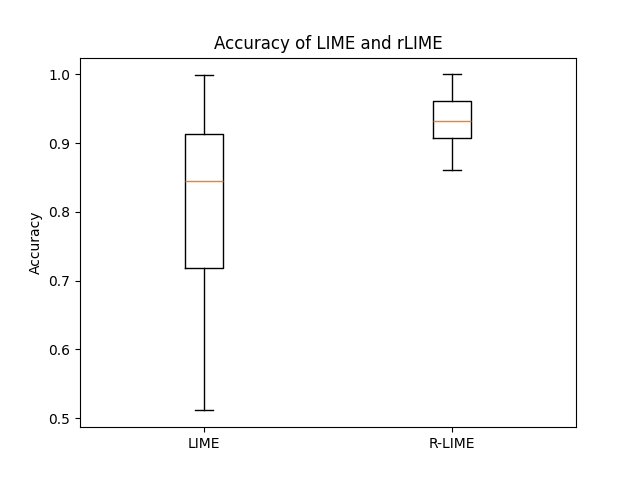

Data behind this chart, as committed beside it:
0.873, 0.6571, 0.8133, 0.9181, 0.8494, 0.9122, 0.8947, 0.9488, 0.8786, 0.898, 0.7068, 0.8773, 0.1002, 0.6197, 0.5112, 0.8173, 0.8549, 0.837, 0.7525, 0.8377, 0.2351, 0.8982, 0.7287, 0.7799
0.9343, 0.8949, 0.8895, 0.932, 0.9042, 0.9135, 0.9056, 0.9488, 0.9629, 0.9966, 0.9061, 0.9482, 0.9972, 1.0, 0.9568, 0.9061, 0.9985, 0.9259, 0.9354, 0.9681, 0.9932, 0.8982, 0.9255, 0.891
